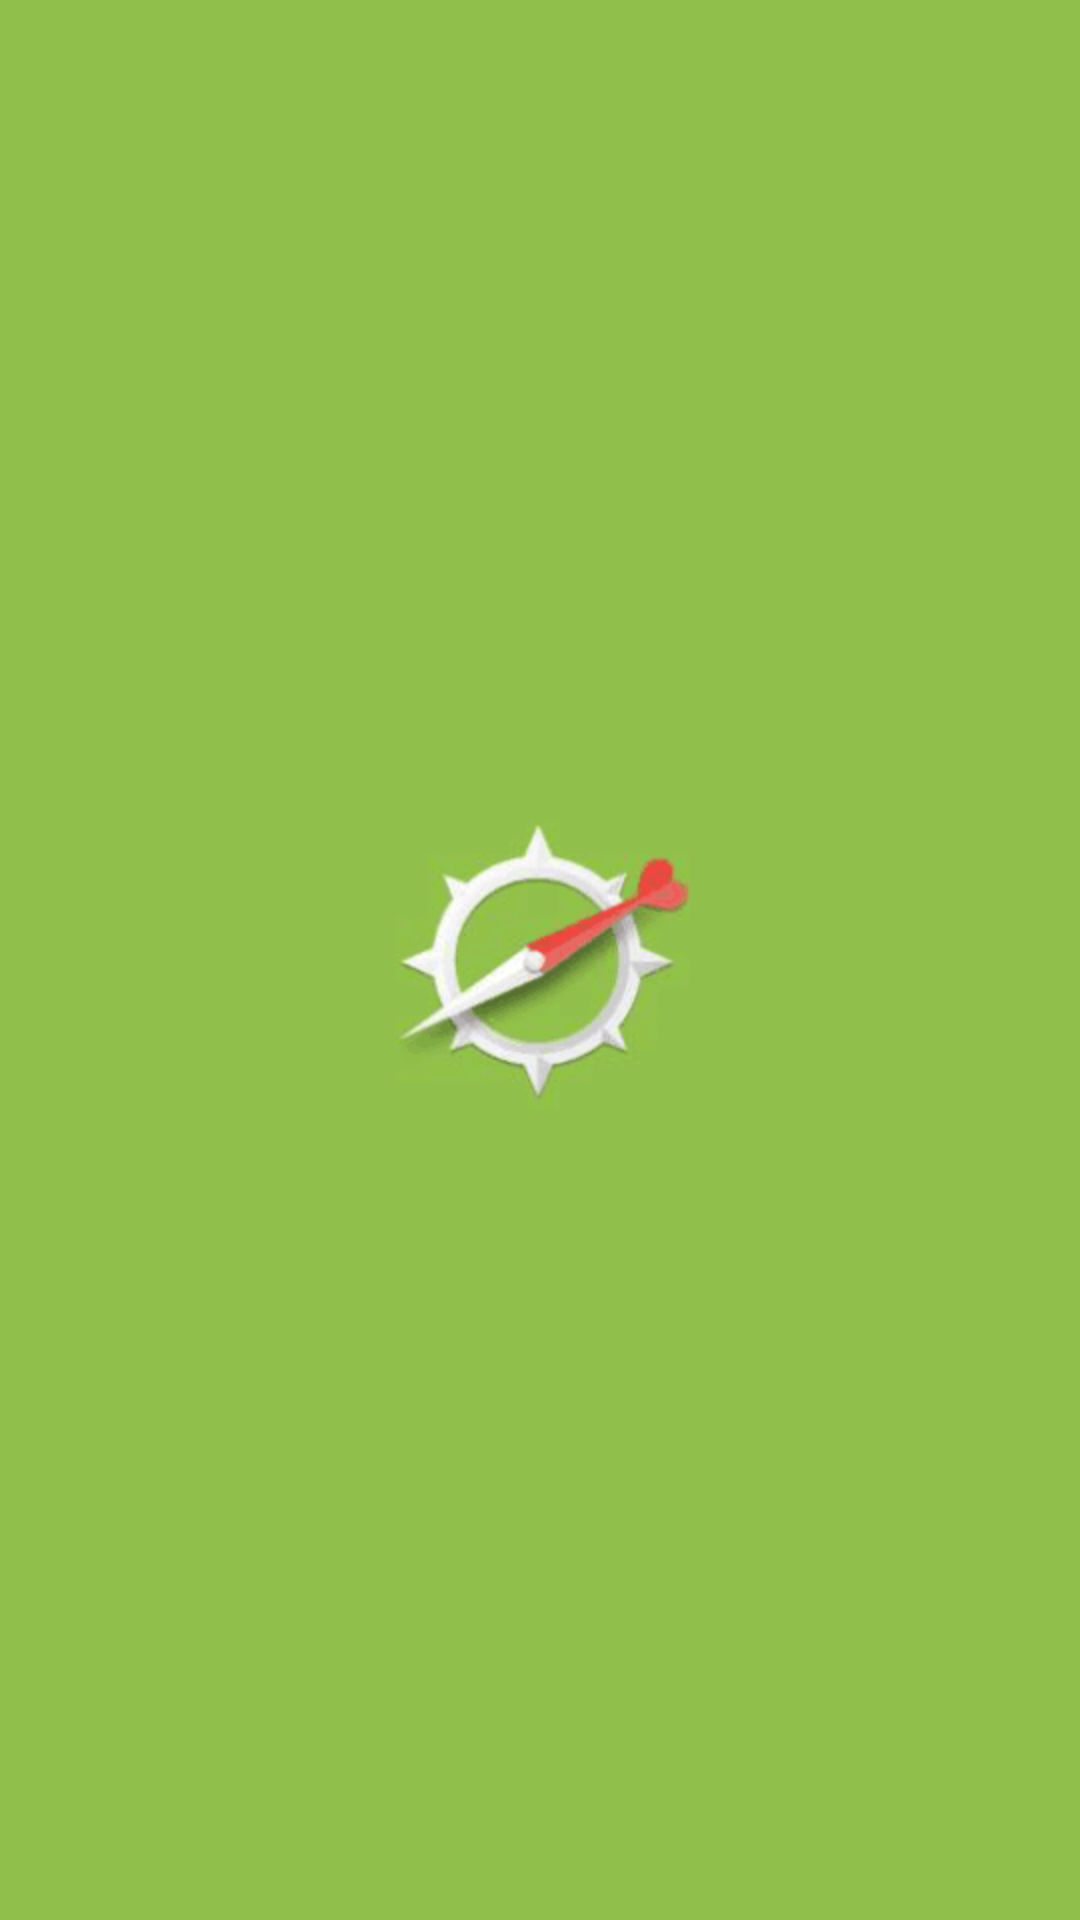

The Android layout XML behind this screen, and the referenced resources:
<!-- AndroidManifest.xml: application theme NoTitleTheme -->
<!-- res/layout/activity_start_up_layout.xml -->
<?xml version="1.0" encoding="utf-8"?>
<RelativeLayout xmlns:android="http://schemas.android.com/apk/res/android"
    android:layout_width="match_parent"
    android:layout_height="match_parent"
    android:orientation="vertical"
    android:background="@color/app_main_color"
    >
    <ImageView
        android:id="@+id/start_up"
        android:layout_width="100dp"
        android:layout_height="100dp"
        android:layout_centerInParent="true"
        android:src="@mipmap/dummy_logo"/>
    

</RelativeLayout>
<!-- resources referenced by this layout -->
<resources>
  <color name="app_main_color">#FF91bf4b</color>
  <!-- mipmap dummy_logo: png bitmap (mipmap-hdpi, 8169 bytes) -->
  <style name="NoTitleTheme" parent="android:Theme.Light">
          <item name="android:windowNoTitle">true</item>
      </style>
</resources>
